Dataset: ripeness_multistage (GitHub, ShyamAlancode/Fruit-Screening). Classes: immature, mature, semi mature.

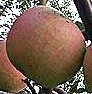
Label: mature

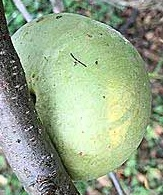
Label: immature

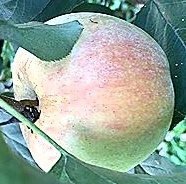
Label: semi mature

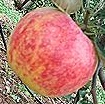
Label: mature

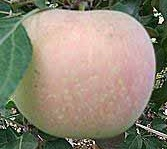
Label: semi mature

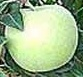
Label: immature
